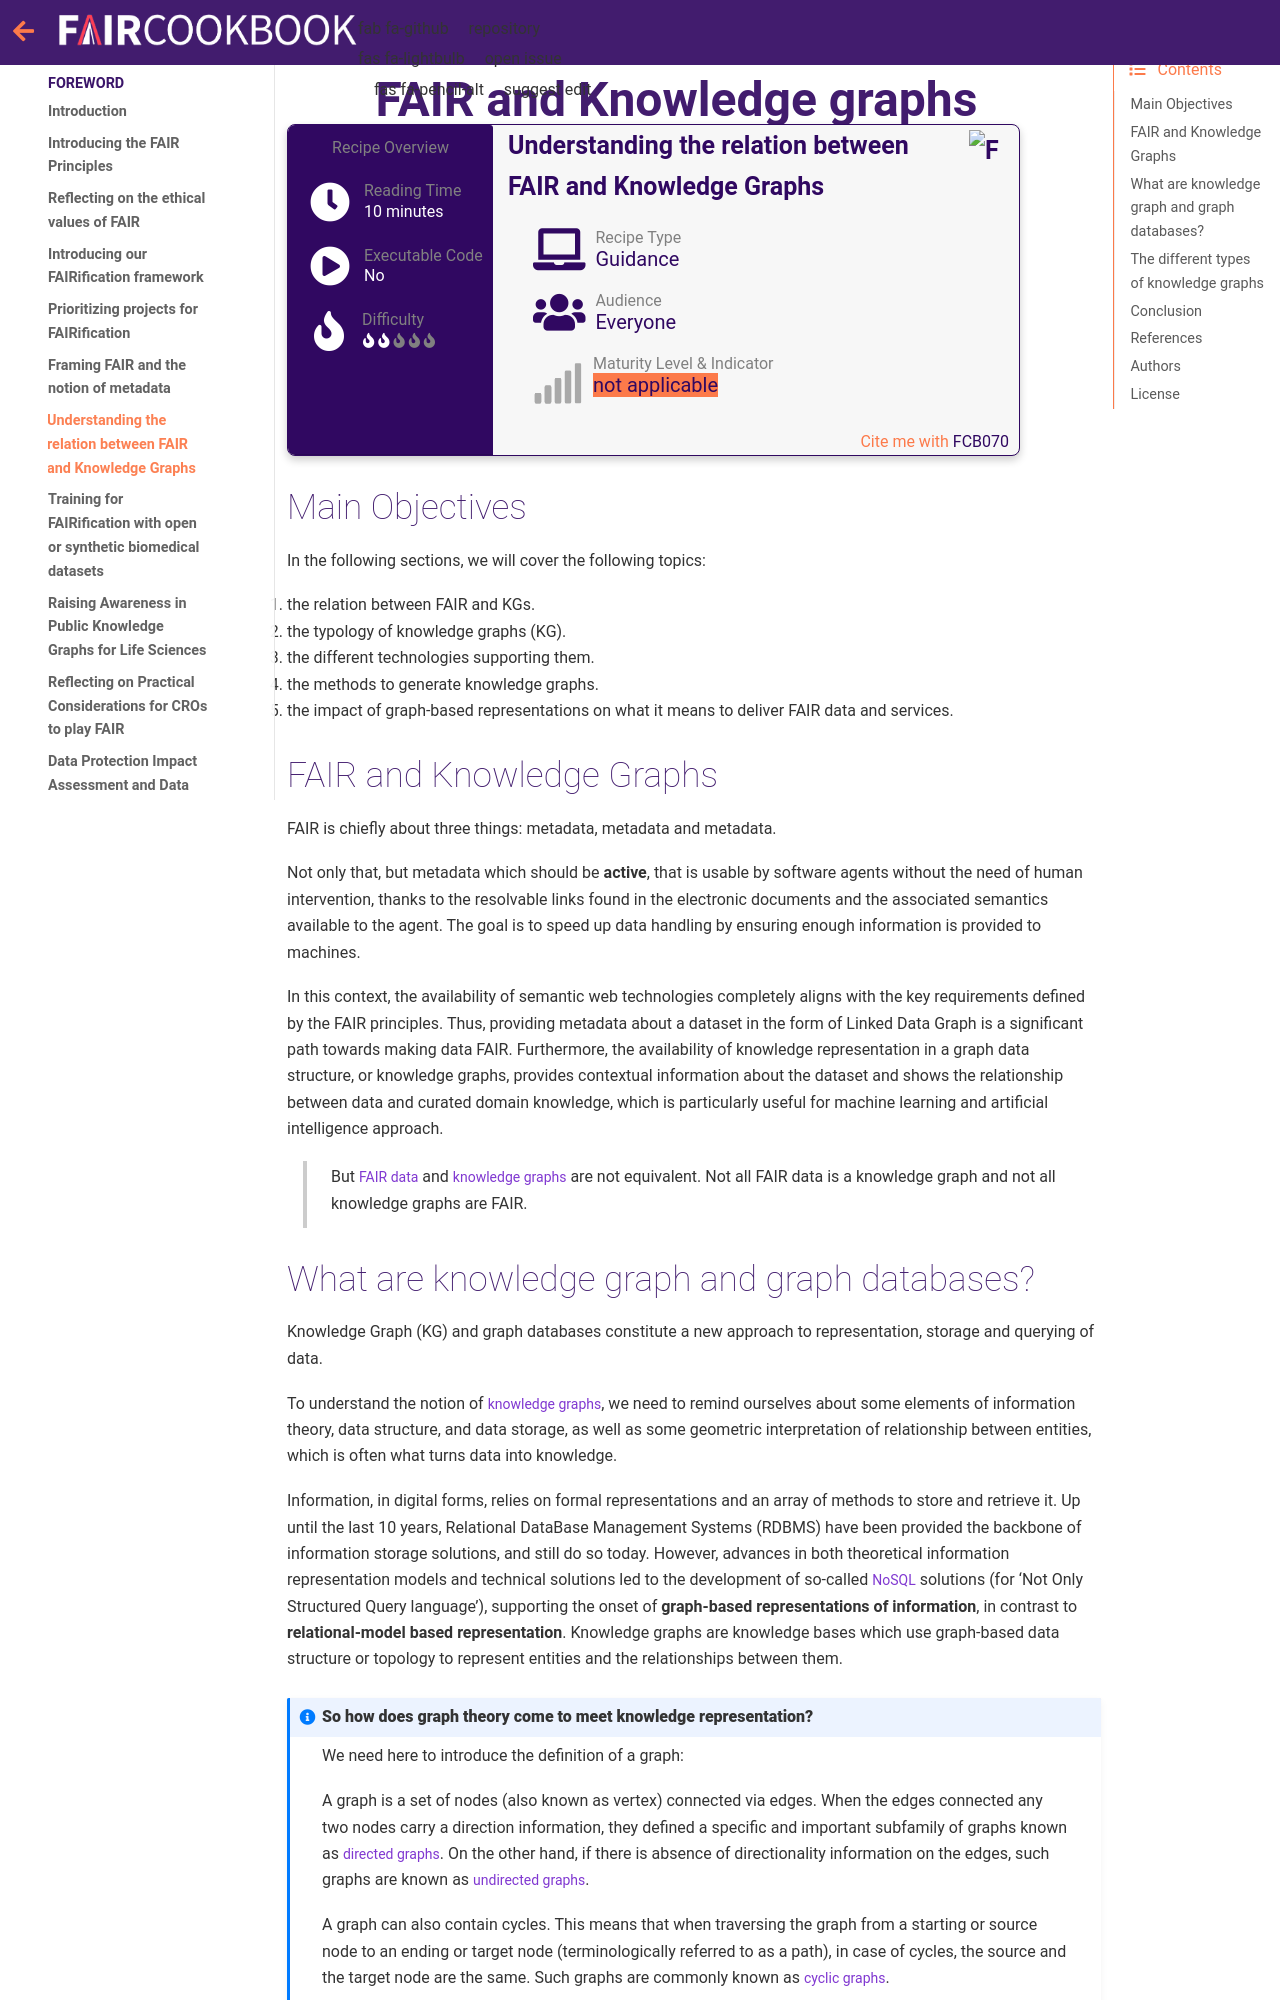

repository: FAIRplus/the-fair-cookbook · page: content/recipes/introduction/FAIR-and-knowledge-graphs.html · generator: jekyll

(fcb-intro-kr)=

# FAIR and Knowledge graphs 


````{panels_fairplus}
:identifier_text: FCB070
:identifier_link: 'https://w3id.org/faircookbook/FCB070'
:difficulty_level: 2
:recipe_type: guidance
:reading_time_minutes: 10
:intended_audience:  everyone 
:has_executable_code: nope
:maturity_level: 0
:maturity_indicator: 0
:recipe_name: Understanding the relation between FAIR and Knowledge Graphs
```` 

## Main Objectives

In the following sections, we will cover the following topics:

1. the relation between FAIR and KGs.
2. the typology of knowledge graphs (KG).
3. the different technologies supporting them.
4. the methods to generate knowledge graphs.
5. the impact of graph-based representations on what it means to deliver FAIR data and services.
<!-- 6. the impact for Pharma industry and EFPIA more broadly -->



## FAIR and Knowledge Graphs

FAIR is chiefly about three things: metadata, metadata and metadata. 

Not only that, but metadata which should be **active**, that is usable by software agents without the need of human intervention,
thanks to the resolvable links found in the electronic documents and the associated semantics available to the agent.
The goal is to speed up data handling by ensuring enough information is provided to machines.

In this context, the availability of semantic web technologies completely aligns with the key requirements defined by 
the FAIR principles. 
Thus, providing metadata about a dataset in the form of Linked Data Graph is a significant path towards making data FAIR.
Furthermore, the availability of knowledge representation in a graph data structure, or knowledge graphs, 
provides contextual information about the dataset and shows the relationship between data and curated domain knowledge,
which is particularly useful for machine learning and artificial intelligence approach. 

> But `FAIR data` and `knowledge graphs` are not equivalent. Not all FAIR data is a knowledge graph and not all knowledge graphs are FAIR.
